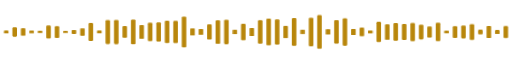
t = 0.00 s
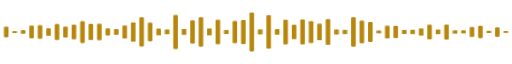
t = 0.80 s
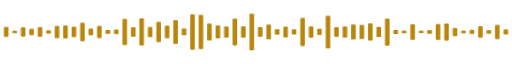
t = 1.18 s
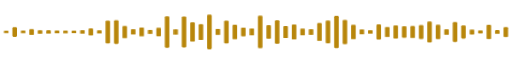
t = 1.93 s
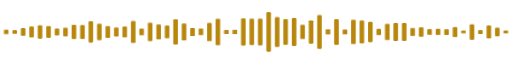
t = 2.69 s
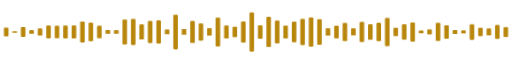
t = 3.07 s

The animated SVG that drew these frames (rendered in a browser with its animation timeline set to each time). Animation: 1 CSS @keyframes rule; one cycle of 3.82 s, repeats indefinitely.

<svg xmlns="http://www.w3.org/2000/svg" width="900" height="80" viewBox="0 0 900 80" role="img" aria-label="Animated audio waveform">
<style>.b{fill:#c9a227;transform-box:fill-box;transform-origin:center;animation:p 2.2s ease-in-out infinite}@keyframes p{0%,100%{transform:scaleY(.15)}50%{transform:scaleY(1)}}@media(prefers-color-scheme:light){.b{fill:#b8860b}}</style>
<rect class="b" x="6.9" y="30.5" width="8" height="19.0" rx="2" style="animation-delay:-0.34s;animation-duration:2.54s"/>
<rect class="b" x="21.8" y="31.5" width="8" height="17.0" rx="2" style="animation-delay:-1.20s;animation-duration:2.13s"/>
<rect class="b" x="36.7" y="31.2" width="8" height="17.6" rx="2" style="animation-delay:-1.14s;animation-duration:1.65s"/>
<rect class="b" x="51.5" y="28.5" width="8" height="22.9" rx="2" style="animation-delay:-0.16s;animation-duration:1.73s"/>
<rect class="b" x="66.4" y="27.9" width="8" height="24.1" rx="2" style="animation-delay:-1.86s;animation-duration:1.78s"/>
<rect class="b" x="81.3" y="28.6" width="8" height="22.9" rx="2" style="animation-delay:-1.41s;animation-duration:2.96s"/>
<rect class="b" x="96.2" y="25.4" width="8" height="29.2" rx="2" style="animation-delay:-0.90s;animation-duration:3.01s"/>
<rect class="b" x="111.1" y="28.5" width="8" height="23.1" rx="2" style="animation-delay:-1.92s;animation-duration:2.02s"/>
<rect class="b" x="126.0" y="27.0" width="8" height="26.0" rx="2" style="animation-delay:-0.26s;animation-duration:2.05s"/>
<rect class="b" x="140.9" y="20.7" width="8" height="38.7" rx="2" style="animation-delay:-0.40s;animation-duration:2.43s"/>
<rect class="b" x="155.7" y="21.1" width="8" height="37.7" rx="2" style="animation-delay:-0.83s;animation-duration:2.38s"/>
<rect class="b" x="170.6" y="25.5" width="8" height="29.0" rx="2" style="animation-delay:-0.13s;animation-duration:1.90s"/>
<rect class="b" x="185.5" y="18.7" width="8" height="42.5" rx="2" style="animation-delay:-0.96s;animation-duration:2.05s"/>
<rect class="b" x="200.4" y="18.7" width="8" height="42.6" rx="2" style="animation-delay:-1.01s;animation-duration:2.03s"/>
<rect class="b" x="215.3" y="15.5" width="8" height="49.0" rx="2" style="animation-delay:-1.57s;animation-duration:1.95s"/>
<rect class="b" x="230.2" y="16.9" width="8" height="46.1" rx="2" style="animation-delay:-1.18s;animation-duration:2.86s"/>
<rect class="b" x="245.0" y="14.2" width="8" height="51.5" rx="2" style="animation-delay:-0.64s;animation-duration:3.01s"/>
<rect class="b" x="259.9" y="20.6" width="8" height="38.8" rx="2" style="animation-delay:-0.94s;animation-duration:2.69s"/>
<rect class="b" x="274.8" y="19.6" width="8" height="40.9" rx="2" style="animation-delay:-1.09s;animation-duration:1.66s"/>
<rect class="b" x="289.7" y="12.3" width="8" height="55.3" rx="2" style="animation-delay:-1.71s;animation-duration:2.43s"/>
<rect class="b" x="304.6" y="8.9" width="8" height="62.3" rx="2" style="animation-delay:-0.70s;animation-duration:2.61s"/>
<rect class="b" x="319.5" y="11.9" width="8" height="56.3" rx="2" style="animation-delay:-1.30s;animation-duration:2.26s"/>
<rect class="b" x="334.4" y="7.9" width="8" height="64.2" rx="2" style="animation-delay:-2.11s;animation-duration:2.29s"/>
<rect class="b" x="349.2" y="9.7" width="8" height="60.5" rx="2" style="animation-delay:-0.13s;animation-duration:2.61s"/>
<rect class="b" x="364.1" y="9.5" width="8" height="61.0" rx="2" style="animation-delay:-2.22s;animation-duration:2.78s"/>
<rect class="b" x="379.0" y="14.3" width="8" height="51.4" rx="2" style="animation-delay:-0.86s;animation-duration:2.56s"/>
<rect class="b" x="393.9" y="17.8" width="8" height="44.3" rx="2" style="animation-delay:-1.04s;animation-duration:1.84s"/>
<rect class="b" x="408.8" y="16.3" width="8" height="47.5" rx="2" style="animation-delay:-0.13s;animation-duration:2.70s"/>
<rect class="b" x="423.7" y="16.0" width="8" height="48.1" rx="2" style="animation-delay:-0.56s;animation-duration:2.16s"/>
<rect class="b" x="438.6" y="4.9" width="8" height="70.2" rx="2" style="animation-delay:-0.18s;animation-duration:2.24s"/>
<rect class="b" x="453.4" y="9.7" width="8" height="60.6" rx="2" style="animation-delay:-1.98s;animation-duration:2.78s"/>
<rect class="b" x="468.3" y="5.1" width="8" height="69.8" rx="2" style="animation-delay:-0.62s;animation-duration:2.19s"/>
<rect class="b" x="483.2" y="12.7" width="8" height="54.6" rx="2" style="animation-delay:-1.98s;animation-duration:2.98s"/>
<rect class="b" x="498.1" y="16.0" width="8" height="48.1" rx="2" style="animation-delay:-0.40s;animation-duration:1.94s"/>
<rect class="b" x="513.0" y="15.0" width="8" height="49.9" rx="2" style="animation-delay:-1.09s;animation-duration:2.45s"/>
<rect class="b" x="527.9" y="14.9" width="8" height="50.1" rx="2" style="animation-delay:-0.02s;animation-duration:2.21s"/>
<rect class="b" x="542.8" y="13.9" width="8" height="52.3" rx="2" style="animation-delay:-1.26s;animation-duration:2.98s"/>
<rect class="b" x="557.6" y="9.9" width="8" height="60.1" rx="2" style="animation-delay:-1.15s;animation-duration:2.50s"/>
<rect class="b" x="572.5" y="10.8" width="8" height="58.4" rx="2" style="animation-delay:-0.13s;animation-duration:2.90s"/>
<rect class="b" x="587.4" y="10.1" width="8" height="59.8" rx="2" style="animation-delay:-1.95s;animation-duration:2.75s"/>
<rect class="b" x="602.3" y="15.9" width="8" height="48.3" rx="2" style="animation-delay:-0.90s;animation-duration:1.74s"/>
<rect class="b" x="617.2" y="13.6" width="8" height="52.8" rx="2" style="animation-delay:-0.14s;animation-duration:1.70s"/>
<rect class="b" x="632.1" y="19.5" width="8" height="40.9" rx="2" style="animation-delay:-0.37s;animation-duration:2.10s"/>
<rect class="b" x="647.0" y="22.1" width="8" height="35.9" rx="2" style="animation-delay:-0.00s;animation-duration:1.82s"/>
<rect class="b" x="661.8" y="22.2" width="8" height="35.6" rx="2" style="animation-delay:-0.82s;animation-duration:1.63s"/>
<rect class="b" x="676.7" y="14.7" width="8" height="50.7" rx="2" style="animation-delay:-1.38s;animation-duration:1.81s"/>
<rect class="b" x="691.6" y="22.1" width="8" height="35.8" rx="2" style="animation-delay:-0.78s;animation-duration:2.13s"/>
<rect class="b" x="706.5" y="24.2" width="8" height="31.6" rx="2" style="animation-delay:-1.90s;animation-duration:3.02s"/>
<rect class="b" x="721.4" y="21.8" width="8" height="36.5" rx="2" style="animation-delay:-1.09s;animation-duration:1.73s"/>
<rect class="b" x="736.3" y="25.9" width="8" height="28.2" rx="2" style="animation-delay:-0.77s;animation-duration:1.98s"/>
<rect class="b" x="751.1" y="20.6" width="8" height="38.9" rx="2" style="animation-delay:-0.37s;animation-duration:1.63s"/>
<rect class="b" x="766.0" y="20.6" width="8" height="38.7" rx="2" style="animation-delay:-1.18s;animation-duration:1.81s"/>
<rect class="b" x="780.9" y="24.8" width="8" height="30.5" rx="2" style="animation-delay:-0.06s;animation-duration:2.37s"/>
<rect class="b" x="795.8" y="22.6" width="8" height="34.9" rx="2" style="animation-delay:-1.94s;animation-duration:2.61s"/>
<rect class="b" x="810.7" y="28.3" width="8" height="23.4" rx="2" style="animation-delay:-0.82s;animation-duration:1.84s"/>
<rect class="b" x="825.6" y="25.8" width="8" height="28.5" rx="2" style="animation-delay:-1.20s;animation-duration:2.72s"/>
<rect class="b" x="840.5" y="29.2" width="8" height="21.7" rx="2" style="animation-delay:-0.50s;animation-duration:2.77s"/>
<rect class="b" x="855.3" y="26.0" width="8" height="28.0" rx="2" style="animation-delay:-1.90s;animation-duration:2.77s"/>
<rect class="b" x="870.2" y="27.5" width="8" height="25.0" rx="2" style="animation-delay:-1.66s;animation-duration:1.92s"/>
<rect class="b" x="885.1" y="29.5" width="8" height="21.1" rx="2" style="animation-delay:-0.80s;animation-duration:1.65s"/>
</svg>
